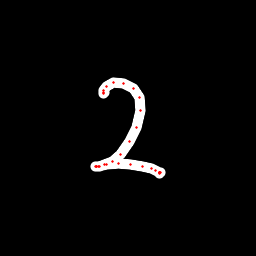

The data file committed next to this chart (first rows):
x, y, hover, eod
104.8, 92.25, 0.0, 0.0
103.6, 93.19, 0.0, 0.0
103, 92.46, 0.0, 0.0
103.8, 90.19, 0.0, 0.0
106.6, 86.63, 0.0, 0.0
113.6, 82.98, 0.0, 0.0
123.2, 83.3, 0.0, 0.0
133.1, 88.09, 0.0, 0.0
139, 97.27, 0.0, 0.0
140.4, 110.8, 0.0, 0.0
136.2, 127.6, 0.0, 0.0
129.7, 141.2, 0.0, 0.0
120.1, 154, 0.0, 0.0
112.4, 161.6, 0.0, 0.0
104.8, 164.5, 0.0, 0.0
99.07, 166.7, 0.0, 0.0
96.08, 166.7, 0.0, 0.0
95.97, 166.5, 0.0, 0.0
96.54, 166.6, 0.0, 0.0
98.87, 166.2, 0.0, 0.0
106.4, 164.8, 0.0, 0.0
118.3, 163.7, 0.0, 0.0
130.2, 164.6, 0.0, 0.0
142.7, 166.8, 0.0, 0.0
151.7, 169, 0.0, 0.0
155.6, 170.9, 0.0, 0.0
159.1, 172.3, 0.0, 0.0
160.1, 172.9, 0.0, 0.0
159.7, 172.9, 0.0, 0.0
159.5, 173, 0.0, 0.0
159.2, 173.1, 0.0, 1.0
